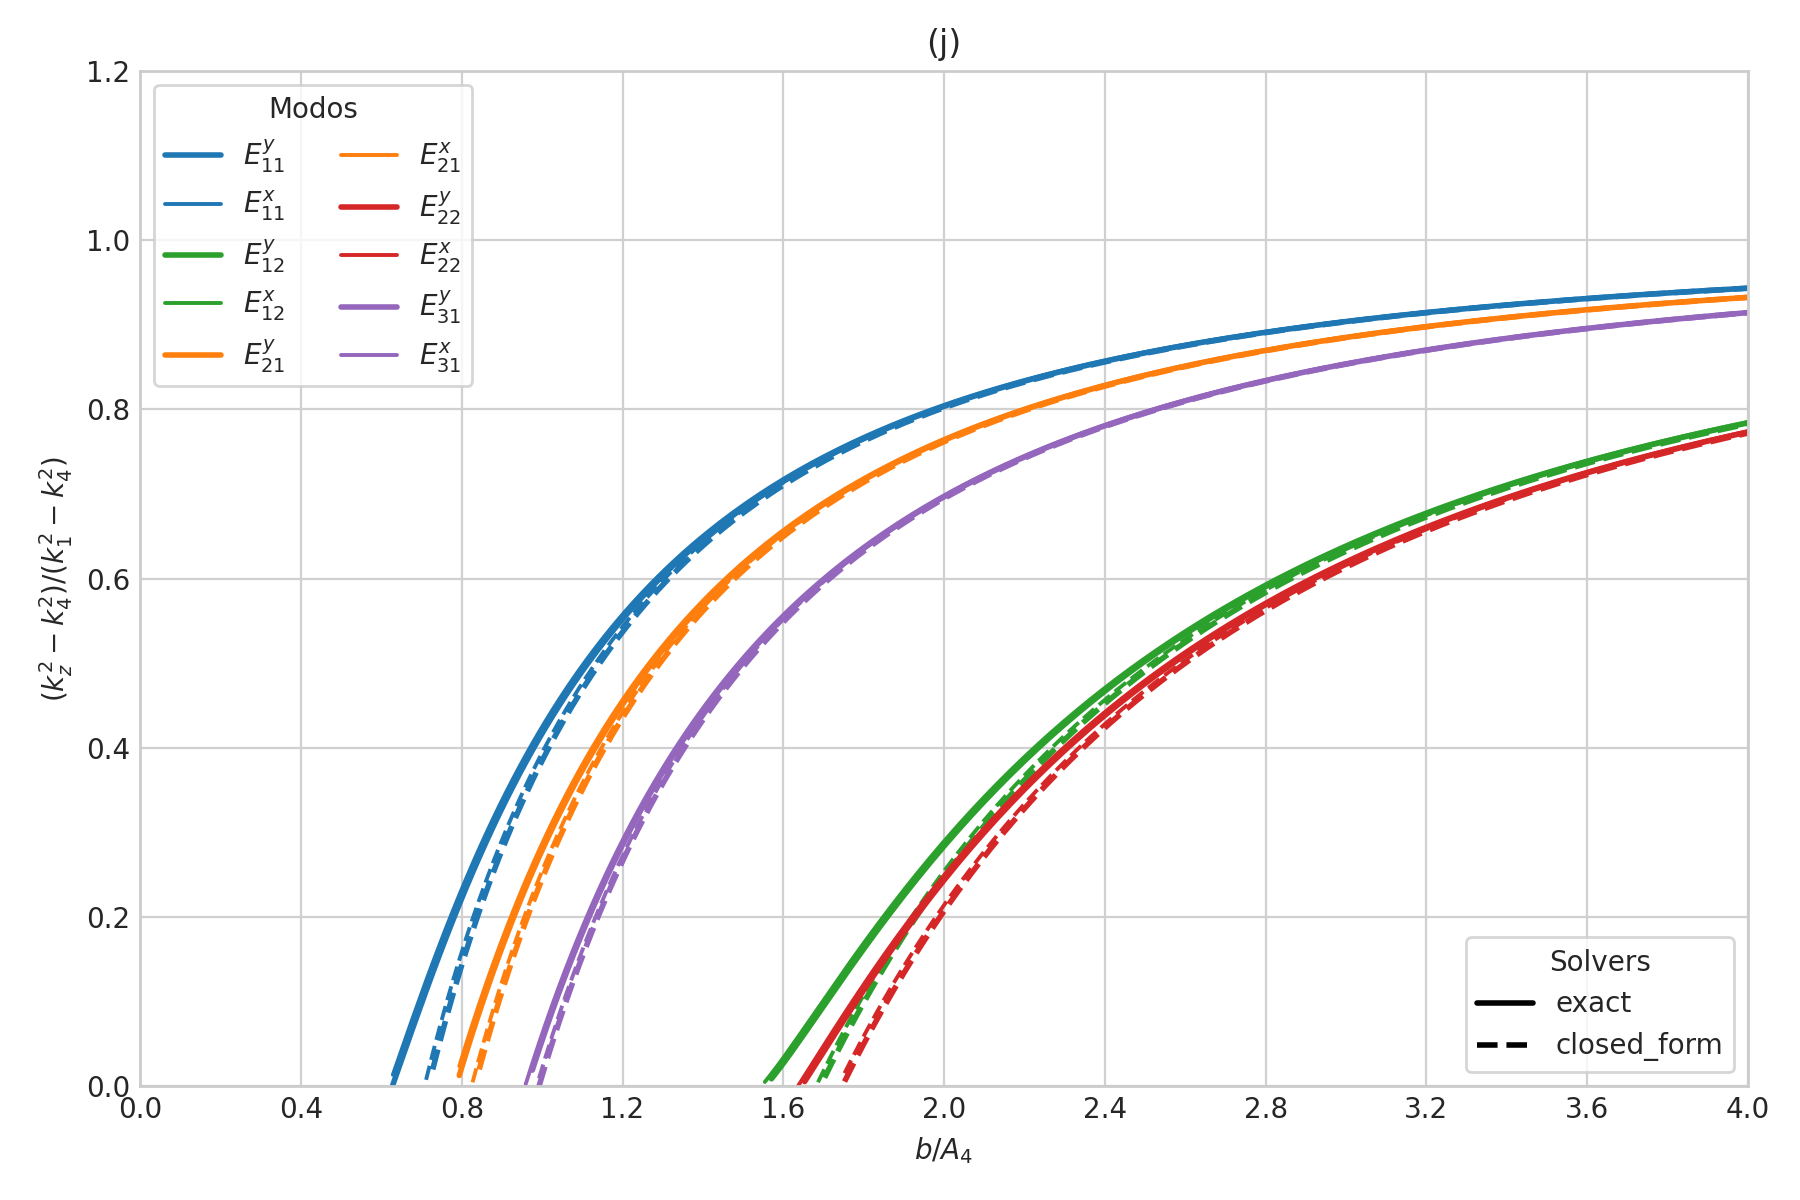

Source data for this figure (header and first rows):
case_id, panel_id, geometry_model, variant_id, curve_id, solver_model, mode_family, p, q, sample_index, b_over_A4, a, b, guided, domain_valid, kx, ky, kz, kz_normalized_against_n4, xi3, xi5, eta2, eta4
SG-006j, SG-006j, rectangular, default, E_y_1_1, exact, E_y, 1, 1, 0, 0.05, 1.4918297861464396e-06, 3.729574465366099e-07, 0, 1, nan, nan, nan, nan, nan, nan, nan, nan
SG-006j, SG-006j, rectangular, default, E_y_1_1, exact, E_y, 1, 1, 1, 0.06653, 1.9849450711069781e-06, 4.9623626777674453e-07, 0, 1, nan, nan, nan, nan, nan, nan, nan, nan
SG-006j, SG-006j, rectangular, default, E_y_1_1, exact, E_y, 1, 1, 2, 0.08305, 2.4780603560675172e-06, 6.1951508901687931e-07, 0, 1, nan, nan, nan, nan, nan, nan, nan, nan
SG-006j, SG-006j, rectangular, default, E_y_1_1, exact, E_y, 1, 1, 3, 0.09958, 2.9711756410280559e-06, 7.4279391025701398e-07, 0, 1, nan, nan, nan, nan, nan, nan, nan, nan
SG-006j, SG-006j, rectangular, default, E_y_1_1, exact, E_y, 1, 1, 4, 0.1161, 3.4642909259885942e-06, 8.6607273149714855e-07, 0, 1, nan, nan, nan, nan, nan, nan, nan, nan
SG-006j, SG-006j, rectangular, default, E_y_1_1, exact, E_y, 1, 1, 5, 0.1326, 3.9574062109491325e-06, 9.8935155273728312e-07, 0, 1, nan, nan, nan, nan, nan, nan, nan, nan
SG-006j, SG-006j, rectangular, default, E_y_1_1, exact, E_y, 1, 1, 6, 0.1492, 4.4505214959096716e-06, 1.1126303739774179e-06, 0, 1, nan, nan, nan, nan, nan, nan, nan, nan
SG-006j, SG-006j, rectangular, default, E_y_1_1, exact, E_y, 1, 1, 7, 0.1657, 4.9436367808702107e-06, 1.2359091952175527e-06, 0, 1, nan, nan, nan, nan, nan, nan, nan, nan
SG-006j, SG-006j, rectangular, default, E_y_1_1, exact, E_y, 1, 1, 8, 0.1822, 5.436752065830749e-06, 1.3591880164576873e-06, 0, 1, nan, nan, nan, nan, nan, nan, nan, nan
SG-006j, SG-006j, rectangular, default, E_y_1_1, exact, E_y, 1, 1, 9, 0.1987, 5.9298673507912881e-06, 1.482466837697822e-06, 0, 1, nan, nan, nan, nan, nan, nan, nan, nan
SG-006j, SG-006j, rectangular, default, E_y_1_1, exact, E_y, 1, 1, 10, 0.2153, 6.4229826357518256e-06, 1.6057456589379564e-06, 0, 1, nan, nan, nan, nan, nan, nan, nan, nan
SG-006j, SG-006j, rectangular, default, E_y_1_1, exact, E_y, 1, 1, 11, 0.2318, 6.9160979207123647e-06, 1.7290244801780912e-06, 0, 1, nan, nan, nan, nan, nan, nan, nan, nan
SG-006j, SG-006j, rectangular, default, E_y_1_1, exact, E_y, 1, 1, 12, 0.2483, 7.4092132056729038e-06, 1.852303301418226e-06, 0, 1, nan, nan, nan, nan, nan, nan, nan, nan
SG-006j, SG-006j, rectangular, default, E_y_1_1, exact, E_y, 1, 1, 13, 0.2649, 7.9023284906334421e-06, 1.9755821226583605e-06, 0, 1, nan, nan, nan, nan, nan, nan, nan, nan
SG-006j, SG-006j, rectangular, default, E_y_1_1, exact, E_y, 1, 1, 14, 0.2814, 8.3954437755939821e-06, 2.0988609438984955e-06, 0, 1, nan, nan, nan, nan, nan, nan, nan, nan
SG-006j, SG-006j, rectangular, default, E_y_1_1, exact, E_y, 1, 1, 15, 0.2979, 8.8885590605545186e-06, 2.2221397651386297e-06, 0, 1, nan, nan, nan, nan, nan, nan, nan, nan
SG-006j, SG-006j, rectangular, default, E_y_1_1, exact, E_y, 1, 1, 16, 0.3144, 9.3816743455150586e-06, 2.3454185863787647e-06, 0, 1, nan, nan, nan, nan, nan, nan, nan, nan
SG-006j, SG-006j, rectangular, default, E_y_1_1, exact, E_y, 1, 1, 17, 0.331, 9.8747896304755969e-06, 2.4686974076188992e-06, 0, 1, nan, nan, nan, nan, nan, nan, nan, nan
SG-006j, SG-006j, rectangular, default, E_y_1_1, exact, E_y, 1, 1, 18, 0.3475, 1.0367904915436135e-05, 2.5919762288590338e-06, 0, 1, nan, nan, nan, nan, nan, nan, nan, nan
SG-006j, SG-006j, rectangular, default, E_y_1_1, exact, E_y, 1, 1, 19, 0.364, 1.0861020200396673e-05, 2.7152550500991684e-06, 0, 1, nan, nan, nan, nan, nan, nan, nan, nan
SG-006j, SG-006j, rectangular, default, E_y_1_1, exact, E_y, 1, 1, 20, 0.3805, 1.1354135485357212e-05, 2.8385338713393029e-06, 0, 1, nan, nan, nan, nan, nan, nan, nan, nan
SG-006j, SG-006j, rectangular, default, E_y_1_1, exact, E_y, 1, 1, 21, 0.3971, 1.1847250770317752e-05, 2.9618126925794379e-06, 0, 1, nan, nan, nan, nan, nan, nan, nan, nan
SG-006j, SG-006j, rectangular, default, E_y_1_1, exact, E_y, 1, 1, 22, 0.4136, 1.234036605527829e-05, 3.0850915138195725e-06, 0, 1, nan, nan, nan, nan, nan, nan, nan, nan
SG-006j, SG-006j, rectangular, default, E_y_1_1, exact, E_y, 1, 1, 23, 0.4301, 1.283348134023883e-05, 3.2083703350597075e-06, 0, 1, nan, nan, nan, nan, nan, nan, nan, nan
SG-006j, SG-006j, rectangular, default, E_y_1_1, exact, E_y, 1, 1, 24, 0.4467, 1.3326596625199368e-05, 3.3316491562998421e-06, 0, 1, nan, nan, nan, nan, nan, nan, nan, nan
SG-006j, SG-006j, rectangular, default, E_y_1_1, exact, E_y, 1, 1, 25, 0.4632, 1.3819711910159905e-05, 3.4549279775399762e-06, 0, 1, nan, nan, nan, nan, nan, nan, nan, nan
SG-006j, SG-006j, rectangular, default, E_y_1_1, exact, E_y, 1, 1, 26, 0.4797, 1.4312827195120445e-05, 3.5782067987801112e-06, 0, 1, nan, nan, nan, nan, nan, nan, nan, nan
SG-006j, SG-006j, rectangular, default, E_y_1_1, exact, E_y, 1, 1, 27, 0.4962, 1.4805942480080983e-05, 3.7014856200202458e-06, 0, 1, 159663, 421128, 9414011, -0.1435, 2.5658371129303073e-06, 2.5658371129303073e-06, 1.4260899592564752e-07, 0.000162
SG-006j, SG-006j, rectangular, default, E_y_1_1, exact, E_y, 1, 1, 28, 0.5128, 1.5299057765041523e-05, 3.8247644412603808e-06, 0, 1, 155808, 420328, 9414111, -0.1328, 2.5556252397356323e-06, 2.5556252397356323e-06, 1.426080196986784e-07, 3.7494682901184214e-05
SG-006j, SG-006j, rectangular, default, E_y_1_1, exact, E_y, 1, 1, 29, 0.5293, 1.5792173050002063e-05, 3.9480432625005157e-06, 0, 1, 152130, 418694, 9414244, -0.1187, 2.5462271362145598e-06, 2.5462271362145598e-06, 1.4260603252744467e-07, 2.1917508481920971e-05
SG-006j, SG-006j, rectangular, default, E_y_1_1, exact, E_y, 1, 1, 30, 0.5458, 1.62852883349626e-05, 4.0713220837406499e-06, 0, 1, 148620, 416405, 9414402, -0.102, 2.5375570252327595e-06, 2.5375570252327595e-06, 1.4260326041093244e-07, 1.5824273100593853e-05
SG-006j, SG-006j, rectangular, default, E_y_1_1, exact, E_y, 1, 1, 31, 0.5623, 1.677840361992314e-05, 4.1946009049807849e-06, 0, 1, 145265, 413600, 9414578, -0.08332, 2.5295403013855686e-06, 2.5295403013855686e-06, 1.425998841750231e-07, 1.2576814000289786e-05
SG-006j, SG-006j, rectangular, default, E_y_1_1, exact, E_y, 1, 1, 32, 0.5789, 1.727151890488368e-05, 4.3178797262209199e-06, 0, 1, 142056, 410389, 9414767, -0.06321, 2.5221118100074533e-06, 2.5221118100074533e-06, 1.4259604882903091e-07, 1.0560020597191288e-05
SG-006j, SG-006j, rectangular, default, E_y_1_1, exact, E_y, 1, 1, 33, 0.5954, 1.7764634189844216e-05, 4.441158547461054e-06, 0, 1, 138984, 406863, 9414966, -0.0421, 2.5152144303897157e-06, 2.5152144303897157e-06, 1.4259187085679205e-07, 9.1865100646656782e-06
SG-006j, SG-006j, rectangular, default, E_y_1_1, exact, E_y, 1, 1, 34, 0.6119, 1.8257749474804756e-05, 4.564437368701189e-06, 0, 1, 136040, 403092, 9415171, -0.02031, 2.5087979028594172e-06, 2.5087979028594172e-06, 1.4258744393015157e-07, 8.1913672279709732e-06
SG-006j, SG-006j, rectangular, default, E_y_1_1, exact, E_y, 1, 1, 35, 0.6285, 1.8750864759765293e-05, 4.6877161899413232e-06, 1, 1, 133217, 399136, 9415380, 0.001864, 2.5028178525830559e-06, 2.5028178525830559e-06, 1.4258284340974312e-07, 7.4375623822453607e-06
SG-006j, SG-006j, rectangular, default, E_y_1_1, exact, E_y, 1, 1, 36, 0.645, 1.9243980044725833e-05, 4.8109950111814582e-06, 1, 1, 130508, 395040, 9415591, 0.02423, 2.4972349730173643e-06, 2.4972349730173643e-06, 1.4257812990791888e-07, 6.8470930686294258e-06
SG-006j, SG-006j, rectangular, default, E_y_1_1, exact, E_y, 1, 1, 37, 0.6615, 1.9737095329686373e-05, 4.9342738324215931e-06, 1, 1, 127905, 390845, 9415802, 0.04661, 2.4920143396543317e-06, 2.4920143396543317e-06, 1.4257335212224765e-07, 6.3722914057598911e-06
SG-006j, SG-006j, rectangular, default, E_y_1_1, exact, E_y, 1, 1, 38, 0.678, 2.0230210614646909e-05, 5.0575526536617273e-06, 1, 1, 125403, 386581, 9416011, 0.06886, 2.4871248306708962e-06, 2.4871248306708962e-06, 1.425685490986234e-07, 5.9823851542369446e-06
SG-006j, SG-006j, rectangular, default, E_y_1_1, exact, E_y, 1, 1, 39, 0.6946, 2.0723325899607449e-05, 5.1808314749018623e-06, 1, 1, 122996, 382275, 9416219, 0.0909, 2.4825386357415337e-06, 2.4825386357415337e-06, 1.4256375204607526e-07, 5.6566217504161648e-06
SG-006j, SG-006j, rectangular, default, E_y_1_1, exact, E_y, 1, 1, 40, 0.7111, 2.1216441184567986e-05, 5.3041102961419964e-06, 1, 1, 120679, 377947, 9416424, 0.1126, 2.4782308379050494e-06, 2.4782308379050494e-06, 1.4255898579753779e-07, 5.3804975169099602e-06
SG-006j, SG-006j, rectangular, default, E_y_1_1, exact, E_y, 1, 1, 41, 0.7276, 2.1709556469528529e-05, 5.4273891173821323e-06, 1, 1, 118447, 373616, 9416625, 0.134, 2.4741790562485972e-06, 2.4741790562485972e-06, 1.4255426998975524e-07, 5.1435705606881983e-06
SG-006j, SG-006j, rectangular, default, E_y_1_1, exact, E_y, 1, 1, 42, 0.7441, 2.2202671754489066e-05, 5.5506679386222664e-06, 1, 1, 116296, 369294, 9416822, 0.1549, 2.4703631394364921e-06, 2.4703631394364921e-06, 1.4254962001939953e-07, 4.9381321390110428e-06
SG-006j, SG-006j, rectangular, default, E_y_1_1, exact, E_y, 1, 1, 43, 0.7607, 2.2695787039449602e-05, 5.6739467598624006e-06, 1, 1, 114220, 364995, 9417015, 0.1754, 2.46676490192984e-06, 2.46676490192984e-06, 1.4254504782017091e-07, 4.7583675127930278e-06
SG-006j, SG-006j, rectangular, default, E_y_1_1, exact, E_y, 1, 1, 44, 0.7772, 2.3188902324410142e-05, 5.7972255811025356e-06, 1, 1, 112217, 360727, 9417204, 0.1954, 2.4633678961891039e-06, 2.4633678961891039e-06, 1.4254056249613002e-07, 4.5998080696156404e-06
SG-006j, SG-006j, rectangular, default, E_y_1_1, exact, E_y, 1, 1, 45, 0.7937, 2.3682017609370679e-05, 5.9205044023426697e-06, 1, 1, 110283, 356498, 9417387, 0.215, 2.4601572153208532e-06, 2.4601572153208532e-06, 1.4253617083916277e-07, 4.4589632174294676e-06
SG-006j, SG-006j, rectangular, default, E_y_1_1, exact, E_y, 1, 1, 46, 0.8103, 2.4175132894331222e-05, 6.0437832235828055e-06, 1, 1, 108414, 352315, 9417567, 0.234, 2.4571193215789401e-06, 2.4571193215789401e-06, 1.425318777527378e-07, 4.3330667999616149e-06
SG-006j, SG-006j, rectangular, default, E_y_1_1, exact, E_y, 1, 1, 47, 0.8268, 2.4668248179291759e-05, 6.1670620448229397e-06, 1, 1, 106606, 348182, 9417741, 0.2525, 2.4542418968944067e-06, 2.4542418968944067e-06, 1.425276865996356e-07, 4.2198985164403912e-06
SG-006j, SG-006j, rectangular, default, E_y_1_1, exact, E_y, 1, 1, 48, 0.8433, 2.5161363464252299e-05, 6.2903408660630747e-06, 1, 1, 104858, 344104, 9417910, 0.2705, 2.4515137122397772e-06, 2.4515137122397772e-06, 1.4252359948780954e-07, 4.1176556801829758e-06
SG-006j, SG-006j, rectangular, default, E_y_1_1, exact, E_y, 1, 1, 49, 0.8598, 2.5654478749212835e-05, 6.4136196873032088e-06, 1, 1, 103166, 340083, 9418075, 0.288, 2.4489245131475987e-06, 2.4489245131475987e-06, 1.4251961750575302e-07, 4.0248595045917269e-06
SG-006j, SG-006j, rectangular, default, E_y_1_1, exact, E_y, 1, 1, 50, 0.8764, 2.6147594034173372e-05, 6.536898508543343e-06, 1, 1, 101527, 336122, 9418235, 0.305, 2.4464649191241514e-06, 2.4464649191241514e-06, 1.4251574091655015e-07, 3.9402855372429059e-06
SG-006j, SG-006j, rectangular, default, E_y_1_1, exact, E_y, 1, 1, 51, 0.8929, 2.6640709319133915e-05, 6.6601773297834788e-06, 1, 1, 99939, 332223, 9418391, 0.3215, 2.4441263350549258e-06, 2.4441263350549258e-06, 1.4251196931803119e-07, 3.8629112817032115e-06
SG-006j, SG-006j, rectangular, default, E_y_1_1, exact, E_y, 1, 1, 52, 0.9094, 2.7133824604094452e-05, 6.783456151023613e-06, 1, 1, 98400, 328386, 9418541, 0.3375, 2.4419008729841274e-06, 2.4419008729841274e-06, 1.4250830177506228e-07, 3.7918762489724454e-06
SG-006j, SG-006j, rectangular, default, E_y_1_1, exact, E_y, 1, 1, 53, 0.9259, 2.7626939889054992e-05, 6.906734972263748e-06, 1, 1, 96907, 324614, 9418688, 0.353, 2.4397812828952054e-06, 2.4397812828952054e-06, 1.4250473692886857e-07, 3.726451128336106e-06
SG-006j, SG-006j, rectangular, default, E_y_1_1, exact, E_y, 1, 1, 54, 0.9425, 2.8120055174015528e-05, 7.0300137935038821e-06, 1, 1, 95459, 320905, 9418829, 0.3681, 2.4377608913210698e-06, 2.4377608913210698e-06, 1.4250127308740059e-07, 3.6660137381682481e-06
SG-006j, SG-006j, rectangular, default, E_y_1_1, exact, E_y, 1, 1, 55, 0.959, 2.8613170458976065e-05, 7.1532926147440162e-06, 1, 1, 94053, 317261, 9418967, 0.3827, 2.4358335467823331e-06, 2.4358335467823331e-06, 1.4249790830001605e-07, 3.6100300786926813e-06
SG-006j, SG-006j, rectangular, default, E_y_1_1, exact, E_y, 1, 1, 56, 0.9755, 2.9106285743936608e-05, 7.2765714359841521e-06, 1, 1, 92688, 313681, 9419100, 0.3969, 2.4339935711944182e-06, 2.4339935711944182e-06, 1.4249464041917162e-07, 3.5580392672484156e-06
SG-006j, SG-006j, rectangular, default, E_y_1_1, exact, E_y, 1, 1, 57, 0.9921, 2.9599401028897145e-05, 7.3998502572242862e-06, 1, 1, 91362, 310164, 9419230, 0.4106, 2.4322357165043261e-06, 2.4322357165043261e-06, 1.4249146715133168e-07, 3.5096414585758237e-06
SG-006j, SG-006j, rectangular, default, E_y_1_1, exact, E_y, 1, 1, 58, 1.009, 3.0092516313857685e-05, 7.5231290784644212e-06, 1, 1, 90073, 306712, 9419355, 0.4239, 2.4305551259207992e-06, 2.4305551259207992e-06, 1.4248838609892354e-07, 3.464488082284123e-06
SG-006j, SG-006j, rectangular, default, E_y_1_1, exact, E_y, 1, 1, 59, 1.025, 3.0585631598818221e-05, 7.6464078997045554e-06, 1, 1, 88820, 303322, 9419477, 0.4369, 2.4289472991860312e-06, 2.4289472991860312e-06, 1.4248539479484121e-07, 3.4222738950027178e-06
... 4,740 more rows
